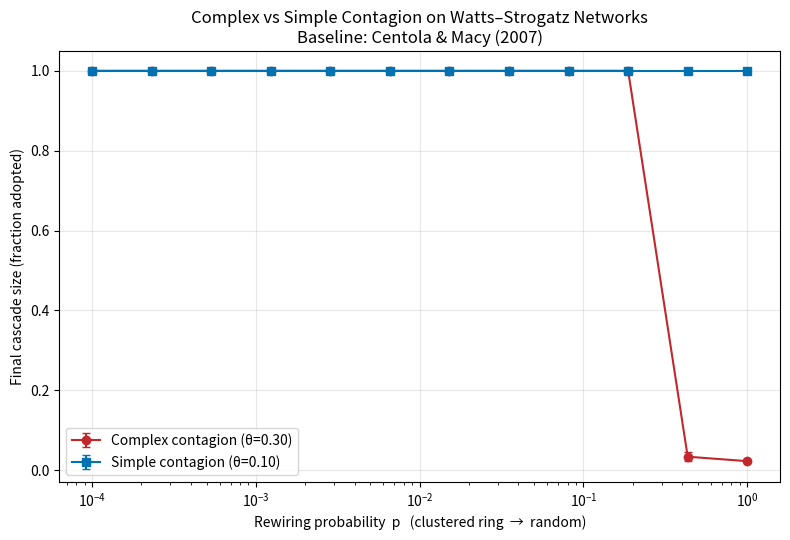

Write Python code to recreate this figure. (Note: this script raises an exception after producing the figure.)
"""
CITS4403 Computational Modelling Project
Complex Contagion on Watts-Strogatz Small-World Networks

Author: Raed
Baseline: Centola & Macy (2007), "Complex Contagions and the Weakness of Long Ties"

This reproduces the core result: as the rewiring probability p increases
(clustered ring lattice -> random graph), a COMPLEX contagion (threshold > 1
neighbour needed) spreads LESS well, because long-range shortcuts destroy the
local reinforcement that complex contagions rely on. A SIMPLE contagion
(threshold = 1) behaves the opposite way.
"""

import networkx as nx
import numpy as np
import matplotlib.pyplot as plt


# ----------------------------------------------------------------------
# 1. THE CONTAGION MODEL
# ----------------------------------------------------------------------

def run_contagion(G, theta, seed_nodes, max_steps=1000):
    """
    Run a threshold contagion to steady state on graph G.

    G          : the network (nodes are people, edges are social ties)
    theta      : threshold — a node adopts once the FRACTION of its
                 neighbours who have adopted is >= theta
    seed_nodes : the initially-adopted nodes (a starting cluster)
    returns    : the fraction of the whole network that ends up adopted
    """
    # state[node] = True if adopted, False otherwise
    adopted = {node: False for node in G.nodes()}
    for s in seed_nodes:
        adopted[s] = True

    # Keep updating everyone until a full pass changes nobody (steady state)
    for step in range(max_steps):
        newly_adopted = []
        for node in G.nodes():
            if adopted[node]:
                continue  # already adopted, skip
            neighbours = list(G.neighbors(node))
            if len(neighbours) == 0:
                continue
            # fraction of this node's neighbours who have adopted
            frac_active = sum(adopted[n] for n in neighbours) / len(neighbours)
            if frac_active >= theta:
                newly_adopted.append(node)

        if not newly_adopted:
            break  # nothing changed this pass -> steady state reached
        for node in newly_adopted:
            adopted[node] = True

    # final cascade size = fraction of network that adopted
    return sum(adopted.values()) / G.number_of_nodes()


def seed_cluster(G, size):
    """Pick a small CONNECTED starting cluster: a node and its neighbours.
    Complex contagions need a local cluster to get going, not scattered seeds."""
    start = list(G.nodes())[0]
    cluster = {start}
    for n in G.neighbors(start):
        cluster.add(n)
        if len(cluster) >= size:
            break
    return list(cluster)


# ----------------------------------------------------------------------
# 2. THE CORE EXPERIMENT: sweep p, fix theta
# ----------------------------------------------------------------------

def sweep_rewiring(n, k, theta, p_values, n_trials, seed_size):
    """
    For each rewiring probability p, build several WS graphs and run the
    contagion on each, then average the final cascade size.

    Returns two arrays: mean cascade size, and standard deviation (error bars).
    """
    means = []
    stds = []
    for p in p_values:
        results = []
        for trial in range(n_trials):
            G = nx.watts_strogatz_graph(n, k, p)
            seeds = seed_cluster(G, seed_size)
            final = run_contagion(G, theta, seeds)
            results.append(final)
        means.append(np.mean(results))
        stds.append(np.std(results))
        print(f"  p={p:.4f}  ->  mean cascade size = {np.mean(results):.3f}")
    return np.array(means), np.array(stds)


# ----------------------------------------------------------------------
# 3. RUN IT
# ----------------------------------------------------------------------

if __name__ == "__main__":
    # --- parameters (stated assumptions) ---
    n = 500          # number of nodes (people)
    k = 10           # each node connected to k nearest neighbours
    seed_size = 12   # size of the initial adopted cluster
    n_trials = 20    # repeats per p value (for averaging + error bars)

    # rewiring probabilities, log-spaced from very clustered to random
    p_values = np.logspace(-4, 0, 12)   # 0.0001 ... 1.0

    print("=" * 55)
    print("COMPLEX contagion (theta = 0.30, needs ~3 of 10 neighbours)")
    print("=" * 55)
    complex_means, complex_stds = sweep_rewiring(
        n, k, theta=0.30, p_values=p_values,
        n_trials=n_trials, seed_size=seed_size)

    print()
    print("=" * 55)
    print("SIMPLE contagion (theta = 0.10, needs just 1 of 10 neighbours)")
    print("=" * 55)
    simple_means, simple_stds = sweep_rewiring(
        n, k, theta=0.10, p_values=p_values,
        n_trials=n_trials, seed_size=seed_size)

    # --- plot ---
    fig, ax = plt.subplots(figsize=(8, 5.5))

    ax.errorbar(p_values, complex_means, yerr=complex_stds,
                marker='o', capsize=3, label='Complex contagion (θ=0.30)',
                color='#c1272d')
    ax.errorbar(p_values, simple_means, yerr=simple_stds,
                marker='s', capsize=3, label='Simple contagion (θ=0.10)',
                color='#0072b2')

    ax.set_xscale('log')
    ax.set_xlabel('Rewiring probability  p   (clustered ring  →  random)')
    ax.set_ylabel('Final cascade size (fraction adopted)')
    ax.set_title('Complex vs Simple Contagion on Watts–Strogatz Networks\n'
                 'Baseline: Centola & Macy (2007)')
    ax.legend()
    ax.grid(True, alpha=0.3)
    fig.tight_layout()
    fig.savefig('/home/claude/contagion_result.png', dpi=130)
    print("\nSaved plot to contagion_result.png")
